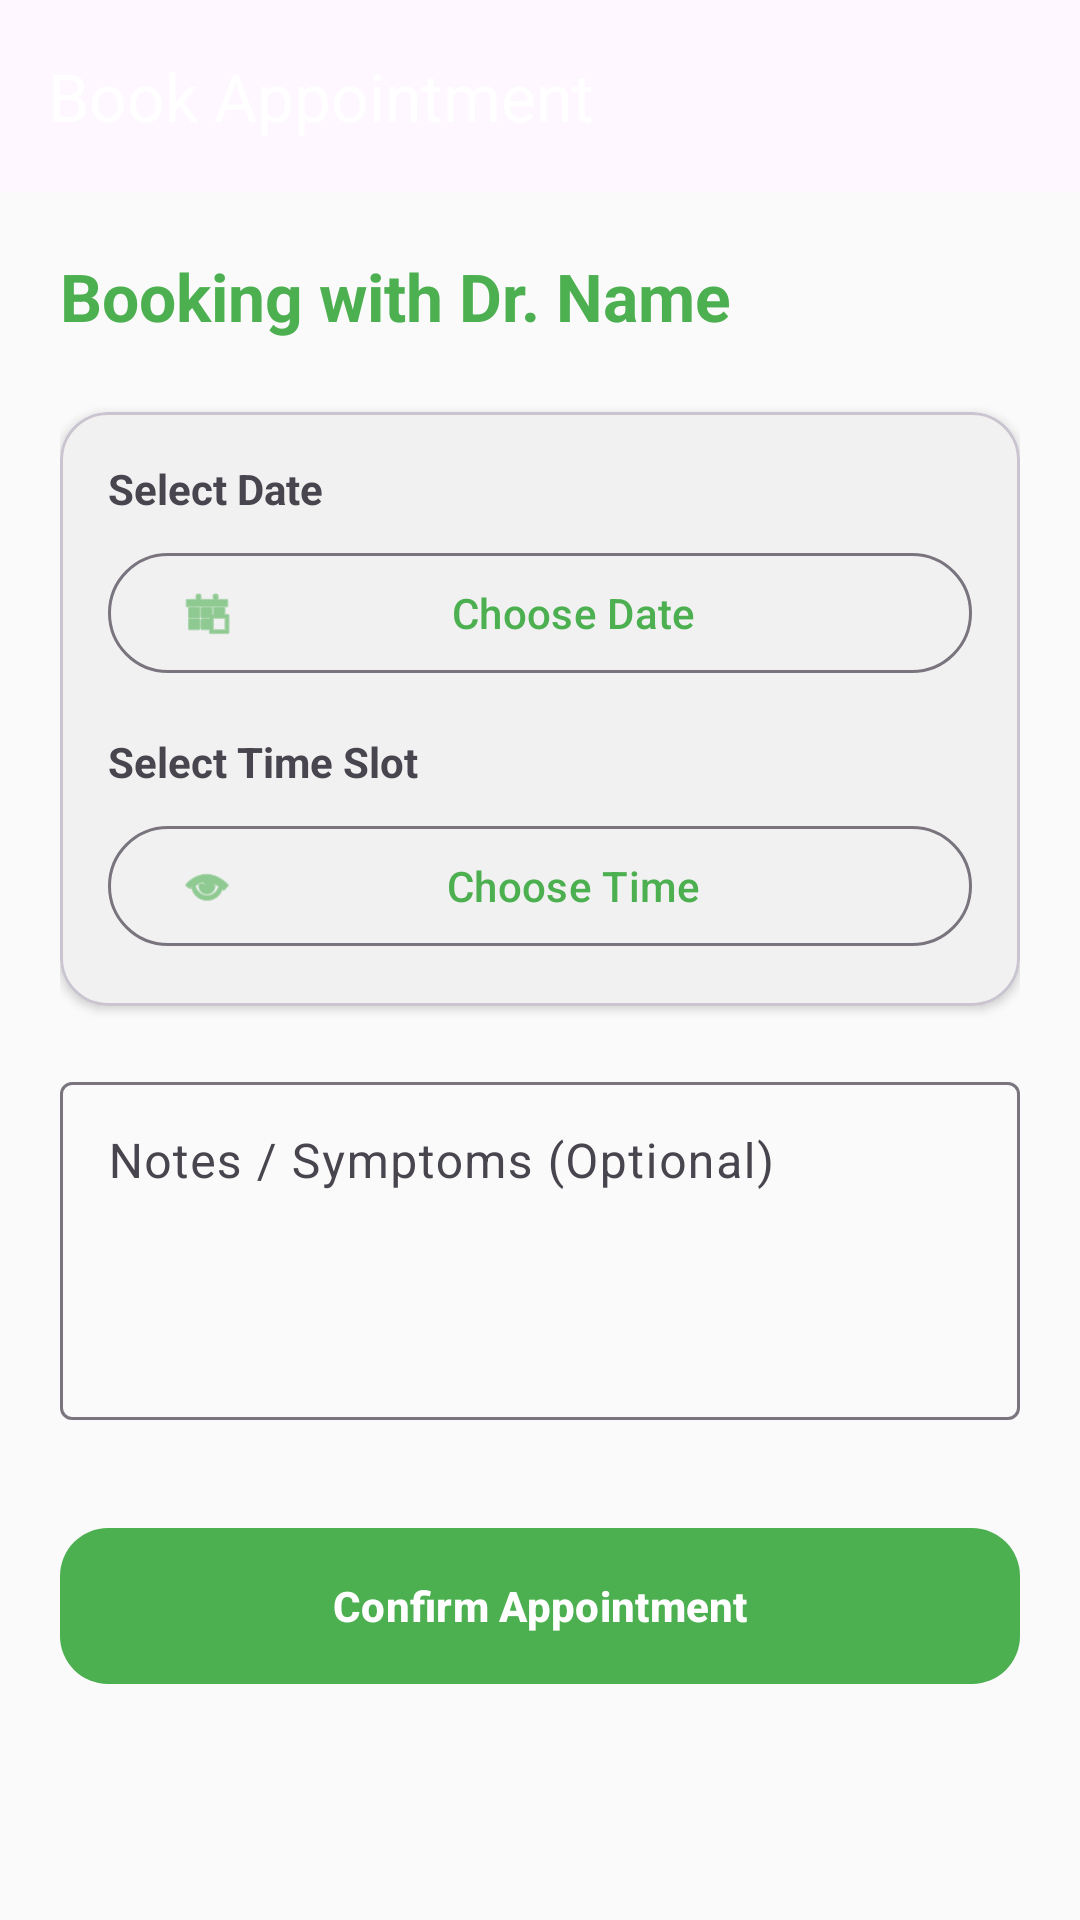

Here is an Android app screen rendered from its layout file. Give the layout XML and the strings, colors and styles it references.
<!-- AndroidManifest.xml: application theme Theme.AyurMitra -->
<!-- res/layout/activity_booking.xml -->
<?xml version="1.0" encoding="utf-8"?>
<androidx.coordinatorlayout.widget.CoordinatorLayout xmlns:android="http://schemas.android.com/apk/res/android"
    xmlns:app="http://schemas.android.com/apk/res-auto"
    android:layout_width="match_parent"
    android:layout_height="match_parent"
    android:background="@color/background">

    <com.google.android.material.appbar.AppBarLayout
        android:layout_width="match_parent"
        android:layout_height="wrap_content">
        <androidx.appcompat.widget.Toolbar
            android:id="@+id/toolbar"
            android:layout_width="match_parent"
            android:layout_height="?attr/actionBarSize"
            app:title="Book Appointment"
            app:titleTextColor="@color/on_primary" />
    </com.google.android.material.appbar.AppBarLayout>

    <androidx.core.widget.NestedScrollView
        android:layout_width="match_parent"
        android:layout_height="match_parent"
        app:layout_behavior="@string/appbar_scrolling_view_behavior">

        <LinearLayout
            android:layout_width="match_parent"
            android:layout_height="wrap_content"
            android:orientation="vertical"
            android:padding="20dp">

            <TextView
                android:id="@+id/tvBookingWith"
                android:layout_width="match_parent"
                android:layout_height="wrap_content"
                android:text="Booking with Dr. Name"
                android:textSize="22sp"
                android:textStyle="bold"
                android:textColor="@color/primary"
                android:layout_marginBottom="24dp"/>

            <com.google.android.material.card.MaterialCardView
                android:layout_width="match_parent"
                android:layout_height="wrap_content"
                app:cardCornerRadius="16dp"
                app:cardElevation="2dp">

                <LinearLayout
                    android:layout_width="match_parent"
                    android:layout_height="wrap_content"
                    android:orientation="vertical"
                    android:padding="16dp">

                    <TextView
                        android:layout_width="wrap_content"
                        android:layout_height="wrap_content"
                        android:text="Select Date"
                        android:textStyle="bold"
                        android:layout_marginBottom="8dp"/>

                    <com.google.android.material.button.MaterialButton
                        android:id="@+id/btnDatePicker"
                        style="@style/Widget.Material3.Button.OutlinedButton"
                        android:layout_width="match_parent"
                        android:layout_height="wrap_content"
                        android:text="Choose Date"
                        app:icon="@android:drawable/ic_menu_today"/>

                    <TextView
                        android:layout_width="wrap_content"
                        android:layout_height="wrap_content"
                        android:text="Select Time Slot"
                        android:textStyle="bold"
                        android:layout_marginTop="16dp"
                        android:layout_marginBottom="8dp"/>

                    <com.google.android.material.button.MaterialButton
                        android:id="@+id/btnTimePicker"
                        style="@style/Widget.Material3.Button.OutlinedButton"
                        android:layout_width="match_parent"
                        android:layout_height="wrap_content"
                        android:text="Choose Time"
                        app:icon="@android:drawable/ic_menu_view"/>

                </LinearLayout>
            </com.google.android.material.card.MaterialCardView>

            <com.google.android.material.textfield.TextInputLayout
                android:layout_width="match_parent"
                android:layout_height="wrap_content"
                android:layout_marginTop="20dp"
                android:hint="Notes / Symptoms (Optional)"
                style="@style/Widget.Material3.TextInputLayout.OutlinedBox">

                <com.google.android.material.textfield.TextInputEditText
                    android:id="@+id/etNotes"
                    android:layout_width="match_parent"
                    android:layout_height="wrap_content"
                    android:gravity="top"
                    android:inputType="textMultiLine"
                    android:lines="4" />
            </com.google.android.material.textfield.TextInputLayout>

            <com.google.android.material.button.MaterialButton
                android:id="@+id/btnConfirmBooking"
                android:layout_width="match_parent"
                android:layout_height="60dp"
                android:layout_marginTop="32dp"
                android:text="Confirm Appointment"
                android:textStyle="bold"
                app:cornerRadius="16dp"/>

        </LinearLayout>
    </androidx.core.widget.NestedScrollView>

</androidx.coordinatorlayout.widget.CoordinatorLayout>
<!-- resources referenced by this layout -->
<resources>
  <color name="background">#FAFAFA</color>
  <color name="on_primary">#FFFFFF</color>
  <color name="primary">#4CAF50</color>
  <style name="Theme.AyurMitra" parent="Theme.Material3.Light.NoActionBar">
          
          <item name="colorPrimary">@color/primary</item>
          <item name="colorOnPrimary">@color/on_primary</item>
          <item name="colorPrimaryContainer">@color/secondary</item>
          <item name="colorOnPrimaryContainer">@color/on_secondary</item>
  
          <item name="colorSecondary">@color/secondary</item>
          <item name="colorOnSecondary">@color/on_secondary</item>
  
          <item name="android:windowBackground">@color/background</item>
          <item name="android:statusBarColor">@color/background</item>
          <item name="android:windowLightStatusBar">true</item>
      </style>
  <color name="secondary">#8BC34A</color>
  <color name="on_secondary">#000000</color>
</resources>
